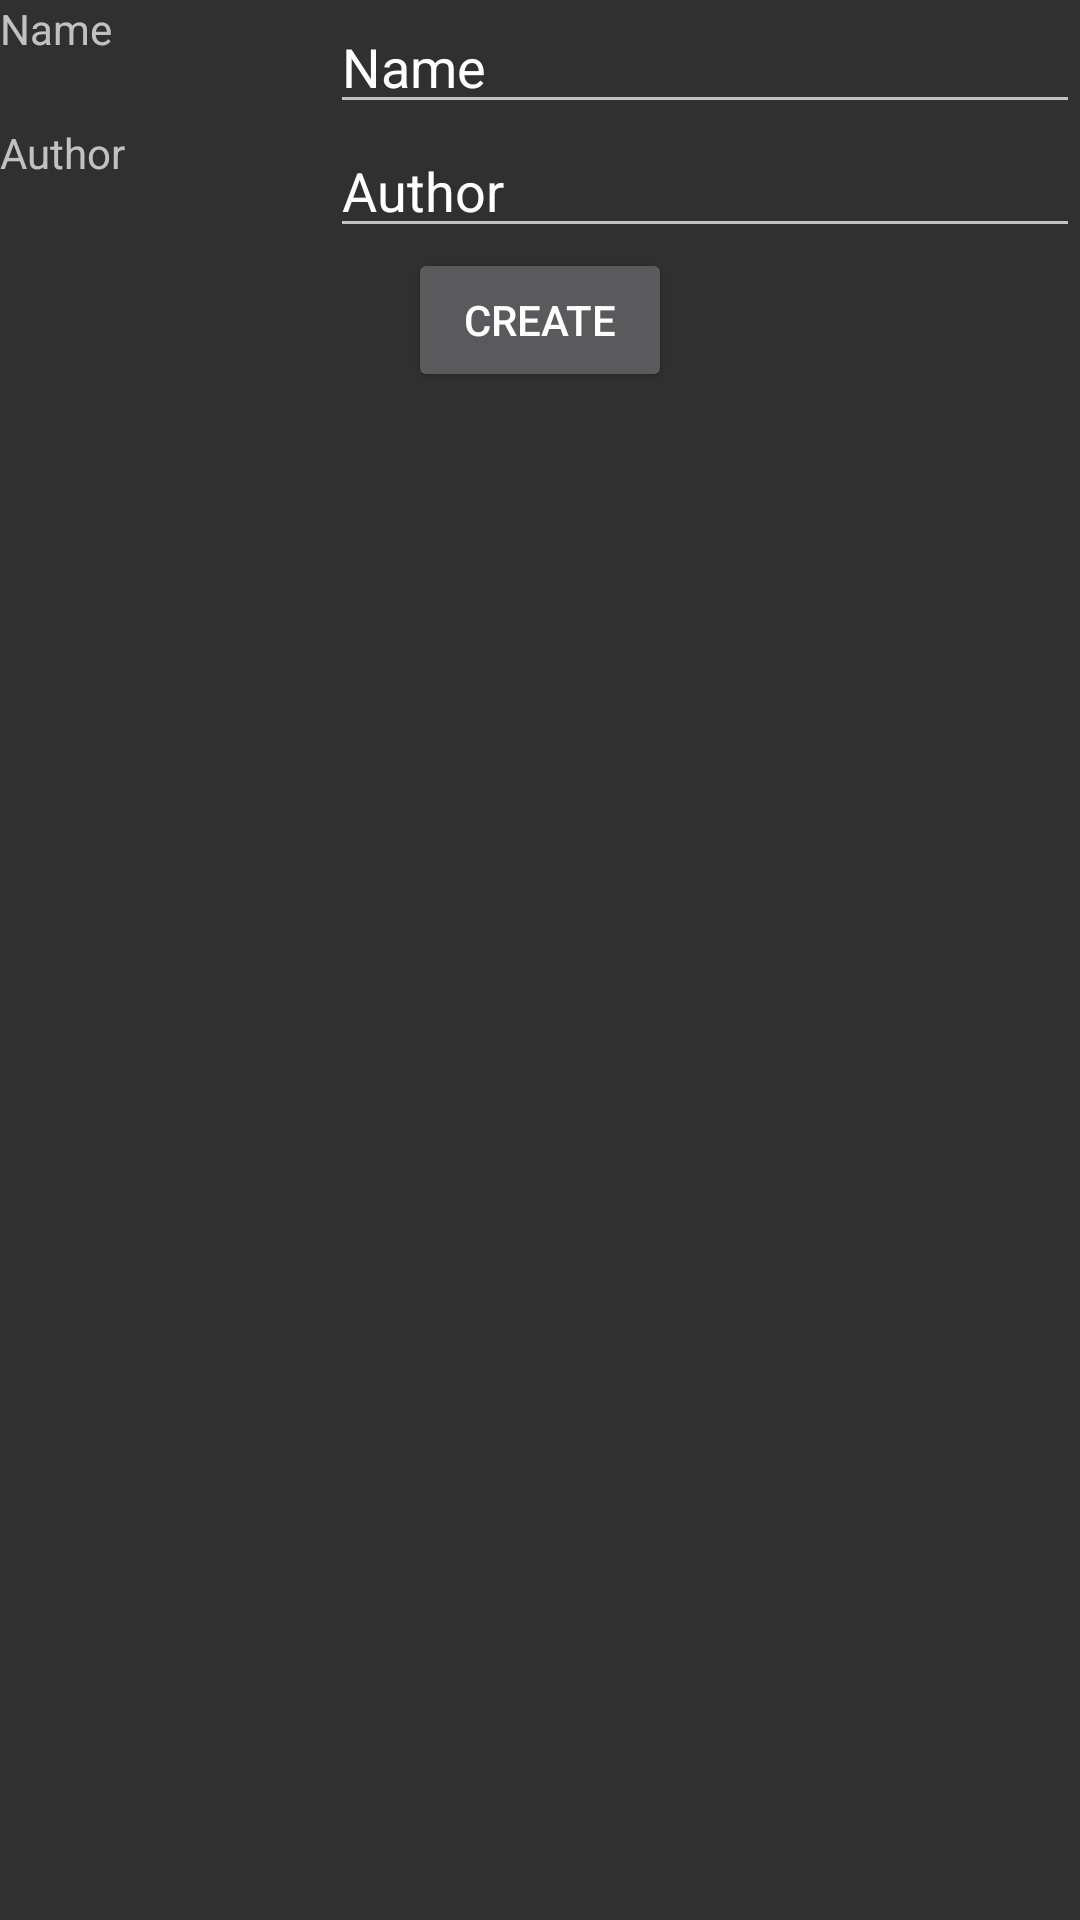

Reconstruct the res/layout file that produces this screen, plus the resources it refers to.
<!-- AndroidManifest.xml: application theme AppTheme.Dark -->
<!-- res/layout/activity_new_project_view.xml -->
<?xml version="1.0" encoding="utf-8"?>
<RelativeLayout xmlns:android="http://schemas.android.com/apk/res/android"
    xmlns:tools="http://schemas.android.com/tools"
    android:id="@+id/activity_new_project_view"
    android:layout_width="match_parent"
    android:layout_height="match_parent"
    tools:context="com.redmannequin.resonance.NewProjectView">

    <TextView
        android:text="Name"
        android:layout_width="110dp"
        android:layout_height="wrap_content"
        android:id="@+id/project_text"
        android:layout_alignParentTop="true"
        android:layout_above="@+id/author_text_input" />

    <EditText
        android:layout_width="wrap_content"
        android:layout_height="wrap_content"
        android:inputType="textPersonName"
        android:text="Name"
        android:ems="10"
        android:id="@+id/project_name_input"
        android:layout_alignParentTop="true"
        android:layout_alignParentEnd="true"
        android:layout_toEndOf="@+id/project_text" />

    <TextView
        android:text="Author"
        android:layout_width="107dp"
        android:layout_height="wrap_content"
        android:id="@+id/author_text"
        android:layout_below="@+id/project_text"
        android:layout_alignParentStart="true"
        android:layout_alignBottom="@+id/author_text_input" />

    <EditText
        android:layout_width="wrap_content"
        android:layout_height="wrap_content"
        android:inputType="textPersonName"
        android:text="Author"
        android:ems="10"
        android:id="@+id/author_text_input"
        android:layout_toStartOf="@id/project_name_input"
        android:layout_below="@+id/project_name_input"
        android:layout_alignParentEnd="true"
        android:layout_toEndOf="@+id/project_text" />

    <Button
        android:text="create"
        android:layout_width="wrap_content"
        android:layout_height="wrap_content"
        android:layout_below="@+id/author_text_input"
        android:layout_centerHorizontal="true"
        android:id="@+id/project_create_button" />

</RelativeLayout>
<!-- resources referenced by this layout -->
<resources>
  <style name="AppTheme.Dark" parent="Theme.AppCompat">
  
      </style>
</resources>
